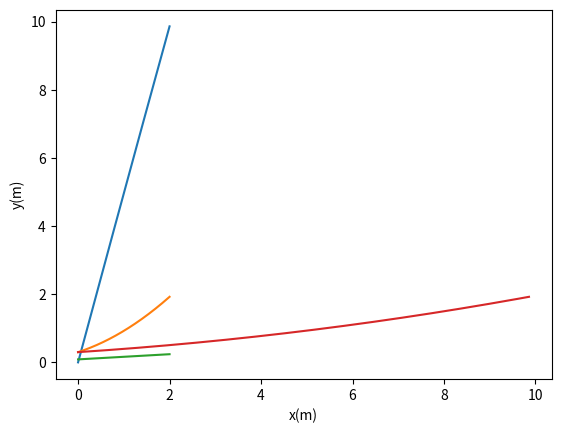

Reproduce this figure in Python.
from scipy.integrate import solve_ivp
import numpy as np
import matplotlib.pyplot as plt         # libraries

class Car:

    def __init__(self,
                 length=2.3,               # Length = 2.3m
                 velocity=5.0,             # Velocity =5m/s
                 x_position=0,             # x(0) = 0
                 y_postion=0.30,           # y(0) = 30cm
                 pose=np.deg2rad(5)):      # 5 degrees theta initial

        self.__length = length             # self represents the current instance of the class
        self.__velocity = velocity
        self.__x_postion = x_position
        self.__y_postion = y_postion
        self.__pose = pose

    def move(self, steering_angle, dt):
        # This method computes the position and orientation (pose)
        # of the car after time `dt` starting from its current
        # position and orientation


        # step 1: define the systems dynamics
        def system_dynamics(t, z):
            # This function defines the systems dynamics
            # given in equation 2.1a-c
            #           v*cos(theta)
            # g(t, z) = v*sin(theta)
            #           v*tan(theta)/L
            theta = z[2]                             # this shows that theta is the third portion of z (starting from 0)
            return [self.__velocity * np.cos(theta),
                    self.__velocity * np.sin(theta),
                    self.__velocity * np.tan(steering_angle) / self.__length]

        # step 2: define the initial conditions z(0) = [x(0), y(0), theta(0)]

        z_initial = [self.__x_postion,
                     self.__y_postion,
                     self.__pose]

        t_final = 2         # Final time which was given in question
        num_points = 1000   # Resolution

        # Step 3: Call solve_ivp
        solution= solve_ivp(system_dynamics,
                             [0, dt],
                              z_initial,
                            t_eval=np.linspace(0, t_final, num_points)) # creates a even sequence of numbers starting
                                                                        # at 0 and finishing at t_final (2), with a
                                                                        # resultion of num_points (100)

        self.__x_postion = solution.y[0][-1]    # this defines the x position at [0,-1]
        self.__y_postion = solution.y[1][-1]    # this defines the y position at [1,-1]
        self.__pose = solution.y[2][-1]         # this defines the theta position at [2,-1]

        plt.xlabel('Time(s)')                   # gives x a label
        plt.ylabel('x (m)')                     # gives y a label
        plt.grid()                              # adds grid to graph
        plt.plot(solution.t, solution.y[0].T)   # plots x against time
        plt.show()                              # shows the graph

        plt.xlabel('Time(s)')                   # gives x a label
        plt.ylabel('y (m)')                     # gives y a label
        plt.grid()                              # adds grid to graph
        plt.plot(solution.t, solution.y[1].T)   # plots y against time
        plt.show()                              # shows the graph

        plt.xlabel('Time(s)')                   # gives x a label
        plt.ylabel('θ (rad)')                   # gives y a label
        plt.grid()                              # adds grid to graph
        plt.plot(solution.t, solution.y[2].T)   # plots theta against time
        plt.show()                              # shows the graph

        plt.xlabel('x(m)')                      # gives x a label
        plt.ylabel('y(m)')                      # gives y a label
        plt.grid()                              # adds grid to graph
        plt.plot(solution.y[0], solution.y[1])  # plots trajectory of [x,y]
        plt.show()                              # shows the graph

    def x(self):                    # defining the x position
        return self.__x_postion

    def y(self):                    # defining the y position
        return self.__y_postion

    def theta(self):                # defining the theta position
        return self.__pose


t_final = 2                             # Final time which was given in question
MY_CAR = Car()                          # gives the car class a name MY_CAR
MY_CAR.move(np.deg2rad(2), t_final)     # move the car at a constant steering angle 2 degrees (2pi/180) for 2 seconds
